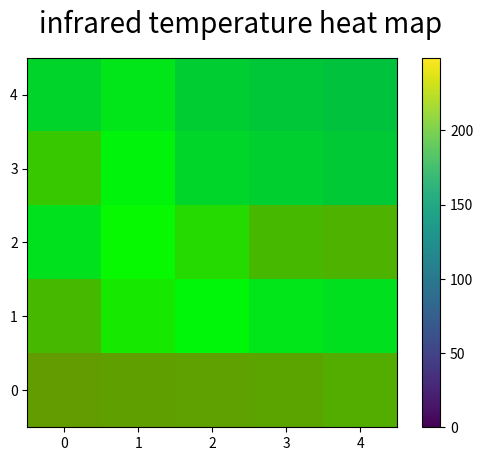

Reproduce this figure in Python.
# take it RGB values computed via onboard processing, use MatPlotLib imshow() to plot RGB values

import matplotlib.pyplot as plt
import matplotlib.image as mpimg
import numpy as np

placeholder = [[[99, 156, 0], [96, 159, 0], [94, 161, 0], [91, 164, 0], [82, 173, 0]], [[71, 184, 0], [23, 232, 0], [0, 246, 9], [0, 230, 25], [0, 224, 31]], [[0, 225, 30], [6, 249, 0], [37, 218, 0], [71, 184, 0], [77, 178, 0]], [[55, 200, 0], [0, 244, 11], [0, 213, 42], [0, 207, 48], [0, 201, 54]], [[0, 212, 43], [0, 230, 25], [0, 205, 50], [0, 199, 56], [0, 194, 61]]]

graphData = np.array(placeholder,dtype=np.uint8)

plt.imshow(placeholder,origin='lower')

plt.colorbar()

plt.suptitle('infrared temperature heat map',fontsize=20)

plt.show()
